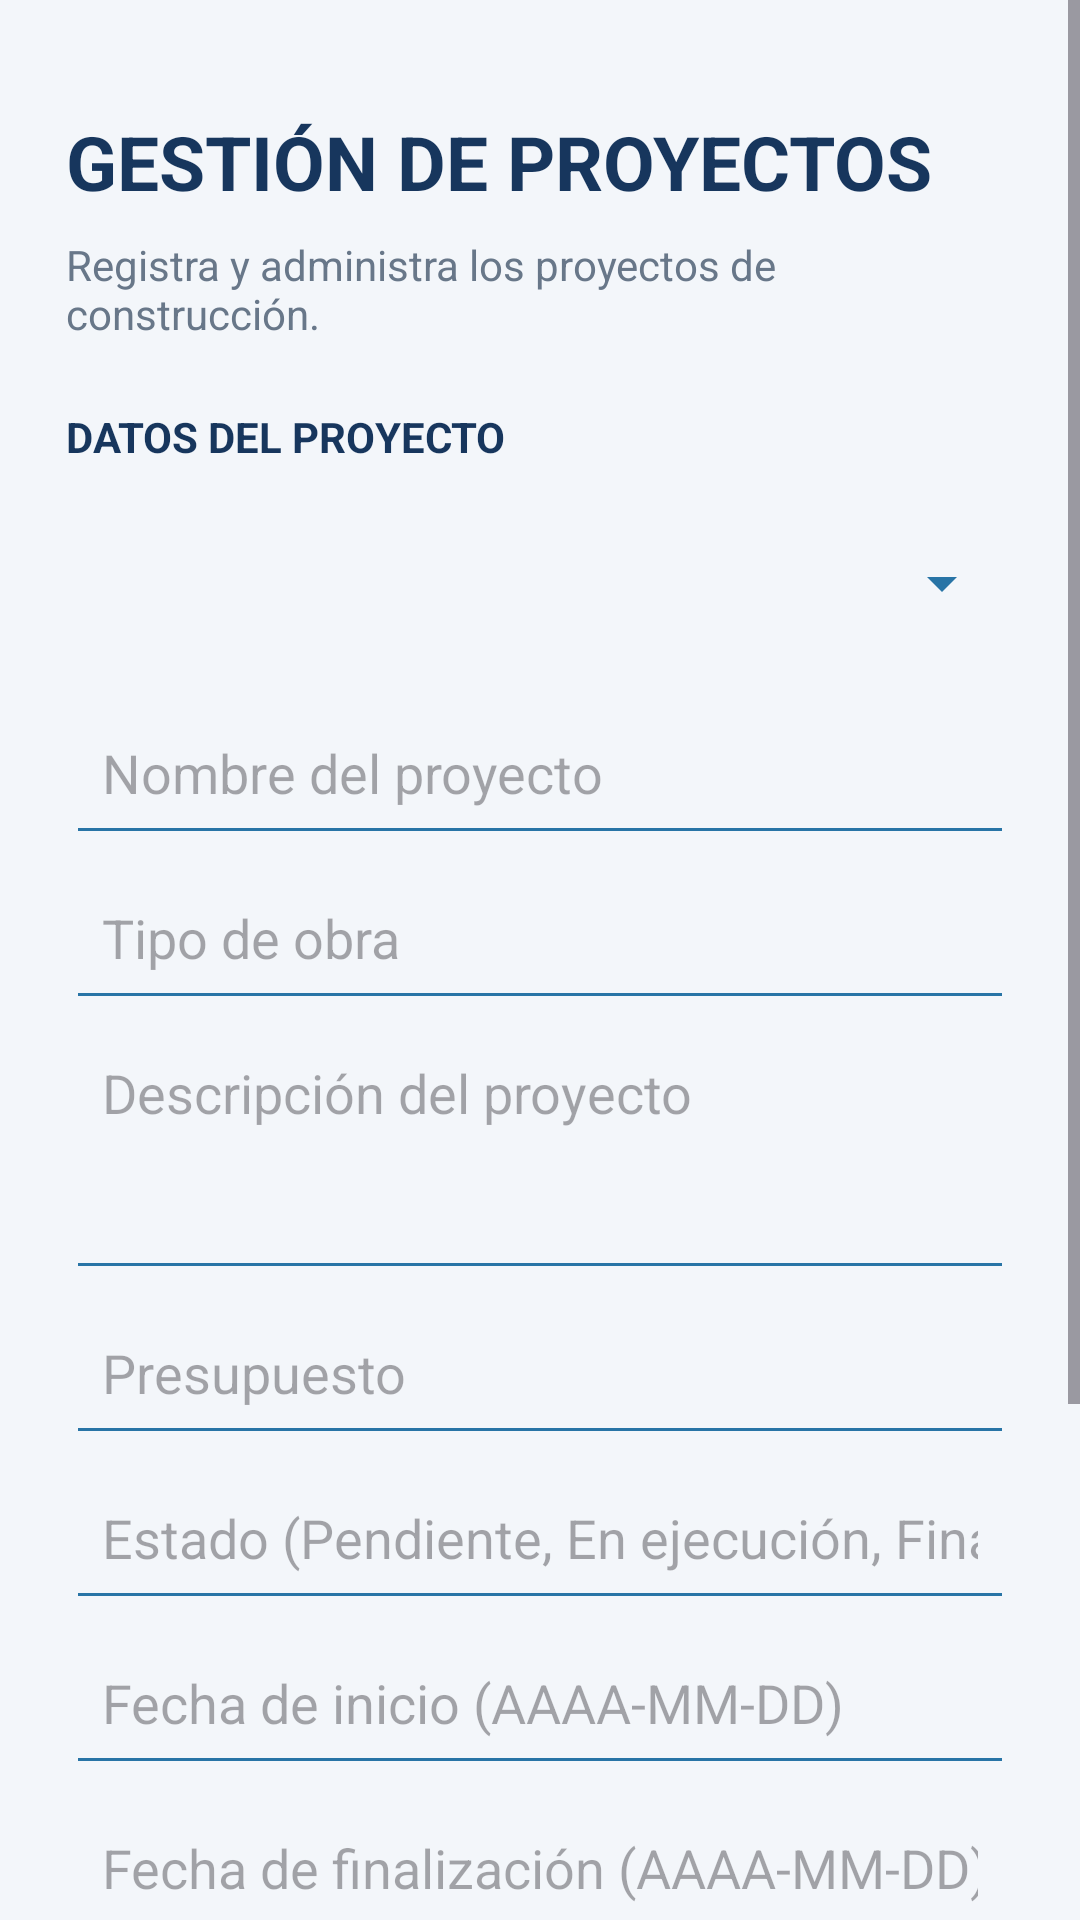

This screen was rendered from an Android layout file. Write that file and the resources it references.
<!-- AndroidManifest.xml: application theme Theme.ConstrumaraMovil -->
<!-- res/layout/activity_proyectos.xml -->
<?xml version="1.0" encoding="utf-8"?>
<ScrollView
    xmlns:android="http://schemas.android.com/apk/res/android"
    android:layout_width="match_parent"
    android:layout_height="match_parent"
    android:background="#F3F6FA"
    android:fillViewport="true">

    <LinearLayout
        android:layout_width="match_parent"
        android:layout_height="wrap_content"
        android:orientation="vertical"
        android:padding="22dp">

        <TextView
            android:layout_width="match_parent"
            android:layout_height="wrap_content"
            android:text="GESTIÓN DE PROYECTOS"
            android:textColor="#17365D"
            android:textSize="25sp"
            android:textStyle="bold"
            android:layout_marginTop="15dp"/>

        <TextView
            android:layout_width="match_parent"
            android:layout_height="wrap_content"
            android:text="Registra y administra los proyectos de construcción."
            android:textColor="#687789"
            android:textSize="14sp"
            android:layout_marginTop="8dp"
            android:layout_marginBottom="22dp"/>

        <TextView
            android:layout_width="match_parent"
            android:layout_height="wrap_content"
            android:text="DATOS DEL PROYECTO"
            android:textColor="#17365D"
            android:textSize="14sp"
            android:textStyle="bold"
            android:layout_marginBottom="12dp"/>

        <Spinner
            android:id="@+id/spClientes"
            android:layout_width="match_parent"
            android:layout_height="55dp"
            android:layout_marginBottom="8dp"
            android:backgroundTint="#2874A6"
            android:spinnerMode="dropdown"/>

        <EditText
            android:id="@+id/etNombreProyecto"
            android:layout_width="match_parent"
            android:layout_height="55dp"
            android:hint="Nombre del proyecto"
            android:inputType="textCapSentences"
            android:padding="12dp"
            android:backgroundTint="#2874A6"/>

        <EditText
            android:id="@+id/etTipoObra"
            android:layout_width="match_parent"
            android:layout_height="55dp"
            android:hint="Tipo de obra"
            android:inputType="textCapSentences"
            android:padding="12dp"
            android:backgroundTint="#2874A6"/>

        <EditText
            android:id="@+id/etDescripcion"
            android:layout_width="match_parent"
            android:layout_height="90dp"
            android:hint="Descripción del proyecto"
            android:gravity="top"
            android:inputType="textMultiLine|textCapSentences"
            android:padding="12dp"
            android:backgroundTint="#2874A6"/>

        <EditText
            android:id="@+id/etPresupuesto"
            android:layout_width="match_parent"
            android:layout_height="55dp"
            android:hint="Presupuesto"
            android:inputType="numberDecimal"
            android:padding="12dp"
            android:backgroundTint="#2874A6"/>

        <EditText
            android:id="@+id/etEstado"
            android:layout_width="match_parent"
            android:layout_height="55dp"
            android:hint="Estado (Pendiente, En ejecución, Finalizado)"
            android:inputType="textCapSentences"
            android:padding="12dp"
            android:backgroundTint="#2874A6"/>

        <EditText
            android:id="@+id/etFechaInicio"
            android:layout_width="match_parent"
            android:layout_height="55dp"
            android:hint="Fecha de inicio (AAAA-MM-DD)"
            android:inputType="date"
            android:padding="12dp"
            android:backgroundTint="#2874A6"/>

        <EditText
            android:id="@+id/etFechaFin"
            android:layout_width="match_parent"
            android:layout_height="55dp"
            android:hint="Fecha de finalización (AAAA-MM-DD)"
            android:inputType="date"
            android:padding="12dp"
            android:backgroundTint="#2874A6"/>

        <TextView
            android:id="@+id/btnRegistrarProyecto"
            android:layout_width="match_parent"
            android:layout_height="55dp"
            android:layout_marginTop="18dp"
            android:background="#17365D"
            android:gravity="center"
            android:text="REGISTRAR PROYECTO"
            android:textColor="#FFFFFF"
            android:textSize="15sp"
            android:textStyle="bold"
            android:clickable="true"
            android:focusable="true"/>

        <TextView
            android:id="@+id/btnConsultarProyectos"
            android:layout_width="match_parent"
            android:layout_height="55dp"
            android:layout_marginTop="12dp"
            android:background="#2874A6"
            android:gravity="center"
            android:text="CONSULTAR PROYECTOS"
            android:textColor="#FFFFFF"
            android:textSize="15sp"
            android:textStyle="bold"
            android:clickable="true"
            android:focusable="true"/>

        <TextView
            android:id="@+id/tvResultadoProyectos"
            android:layout_width="match_parent"
            android:layout_height="wrap_content"
            android:layout_marginTop="20dp"
            android:padding="12dp"
            android:textColor="#17365D"
            android:textSize="14sp"
            android:textIsSelectable="true"/>

    </LinearLayout>
</ScrollView>
<!-- resources referenced by this layout -->
<resources>
  <style name="Theme.ConstrumaraMovil" parent="Base.Theme.ConstrumaraMovil" />
  <style name="Base.Theme.ConstrumaraMovil" parent="Theme.Material3.DayNight.NoActionBar">
          
          
      </style>
</resources>
